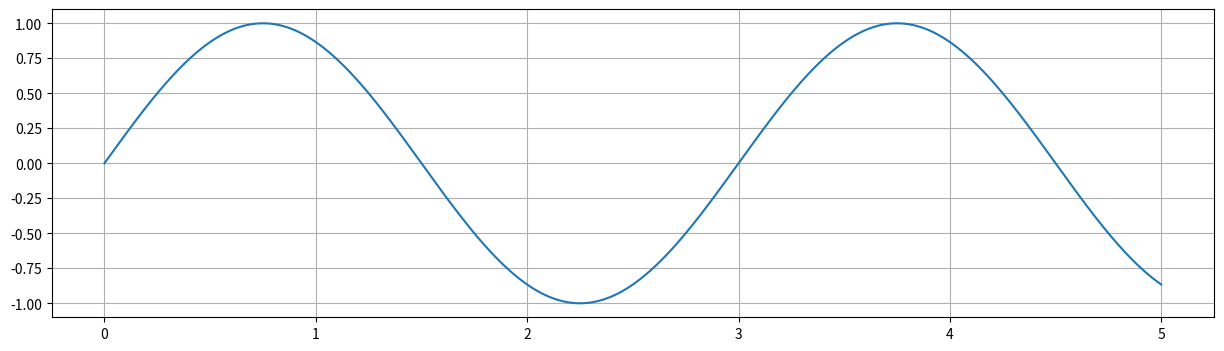
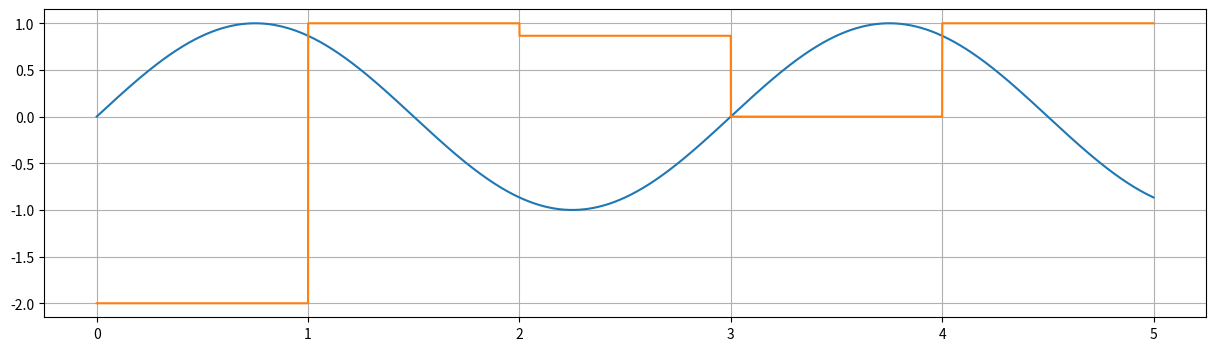
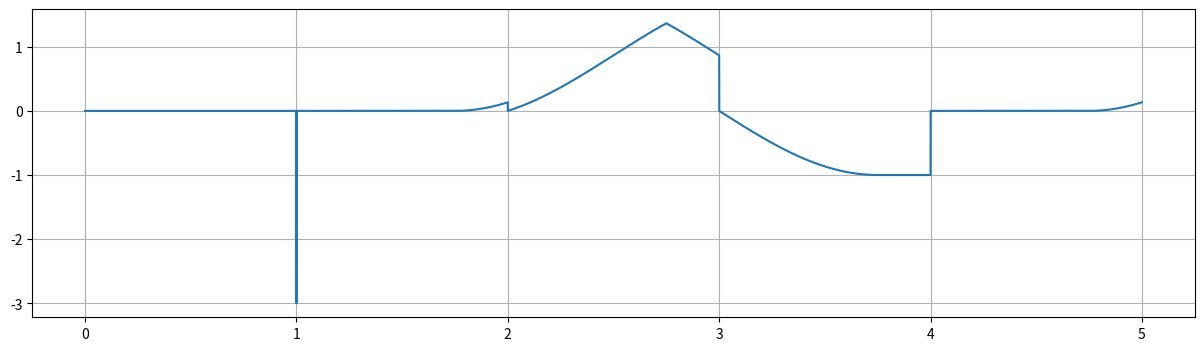
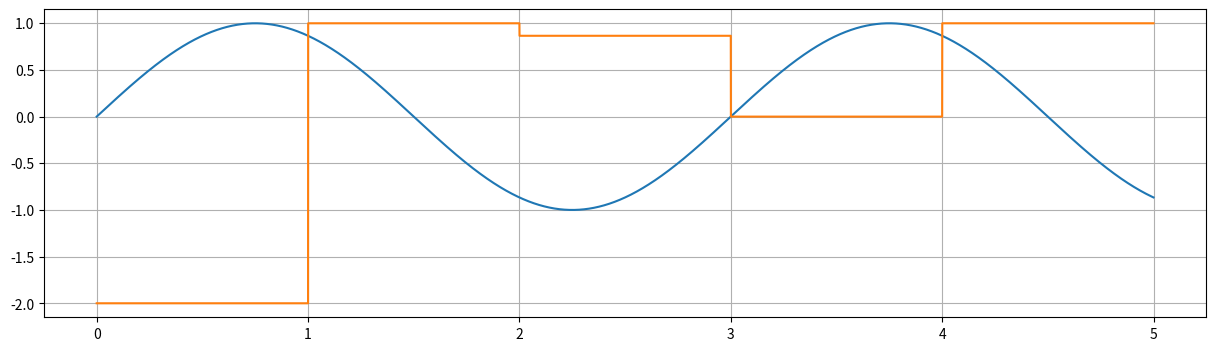

These figures' Python source, in order: (Note: this script raises an exception after producing the figures.)
import numpy as np
from matplotlib import pyplot

p = 1.0                           # window size time units
delta_t = 1.0 / 24.0 / 6.0 / 365  # model time step in time units
duration = 5.0                    # simulation duration in time units
n = 1                             # number of bins for history (covering period p)
missing_value = -2.0              # value to return while the simulation has not covered 1 window size yet

class Filter:
    def __init__(self):
        self.history = np.zeros((n,))
        self.previous_time = 0.0
        self.previous_value = 0
        self.ibin = -1
        self.bin_end_time = 0.0
        self.max = missing_value
        self.complete = False

    def __call__(self, now: float, value: float) -> float:
        if self.ibin == -1:
            self.bin_end_time = now + p / n
            self.ibin = 0

        while now >= self.bin_end_time:
            # Interpolate to value at right bin time
            w = (self.bin_end_time - self.previous_time) / (now - self.previous_time)
            self.previous_time = self.bin_end_time
            self.previous_value += w * (value - self.previous_value)

            # Increment the bin we are completing (history[ibin]) and mean
            # bin_end_value = (1 - w) * self.previous_value + w * value
            # self.history[self.ibin] += 0.5 * dt * (self.previous_value + bin_end_value) / p
            self.history[self.ibin] = np.maximum(
                self.history[self.ibin], self.previous_value
            )
            self.complete = self.complete or self.ibin == n - 1
            if self.complete:
                self.max = np.max(self.history[:, ...], axis=0)
            self.ibin = 0 if self.ibin == n - 1 else self.ibin + 1
            self.history[self.ibin] = self.previous_value

            self.bin_end_time += p / n

        # Update the maximum of the current bin
        self.history[self.ibin] = np.maximum(self.history[self.ibin], value)

        # Store current time and value to enable linear interpolation in subsequent call.
        self.previous_time = now
        self.previous_value = value
        return self.max

# Calculate and plot variable for which to compute the running maximum
times = np.arange(0, duration, delta_t)
values = np.sin(2 * np.pi * times / 3)

fig, ax = pyplot.subplots(figsize=(15, 4))
ax.plot(times, values)
ax.grid()

# Compute and plot the running maximum
filter = Filter()
filtered = np.empty_like(values)
for i, (time, value) in enumerate(zip(times, values)):
    filtered[i] = filter(time, value)

fig, ax = pyplot.subplots(figsize=(15, 4))
ax.plot(times, values)
ax.plot(times, filtered)
ax.grid()

# Compare running maximum with analytical solution
# (this requires the window size to be a multiple of the model time step)
assert (
    abs(p % delta_t) < 1e-15
), "Window size %s is not a multiple of the model time step %s. Residual: %s" % (
    p,
    delta_t,
    p % delta_t,
)
nstep = int(round(p / delta_t))
analytical = np.full_like(values, missing_value)
for i, (time, value) in enumerate(zip(times, values)):
    if i >= nstep:
        analytical[i] = values[i - nstep : i + 1].max()

fig, ax = pyplot.subplots(figsize=(15, 4))
ax.plot(times, filtered - analytical)
ax.grid()

# Now try with randomly varying time step
filter = Filter()
time = 0.0
rtimes, rvalues, rfiltered = [], [], []
while time < duration:
    value = np.sin(2 * np.pi * time / 3)
    rtimes.append(time)
    rvalues.append(value)
    rfiltered.append(filter(time, value))
    dt = 2 * delta_t * np.random.rand()
    time += dt

fig, ax = pyplot.subplots(figsize=(15, 4))
ax.plot(rtimes, rvalues)
ax.plot(rtimes, rfiltered)
ax.grid()

# Now try the running maximum filter in FABM itself
import pyfabm

config = {
    "instances": {
        "max": {
            "model": "surface_temporal_maximum",
            "parameters": {"window": p, "n": n, "missing_value": missing_value},
        }
    }
}
m = pyfabm.Model(config)
invar = m.dependencies["max/source"]
outvar = m.diagnostic_variables["max/max"]
invar.value = missing_value
m.cell_thickness = 1.0
m.start()
fabm_filtered = np.empty_like(values)
for i, (time, value) in enumerate(zip(times, values)):
    invar.value = value
    m.get_sources(time)
    fabm_filtered[i] = outvar.value

fig, ax = pyplot.subplots(figsize=(15, 4))
ax.plot(times, values)
ax.plot(times, fabm_filtered)
ax.grid()

fig, ax = pyplot.subplots(figsize=(15, 4))
ax.plot(times, fabm_filtered - analytical)
ax.grid()

fig, ax = pyplot.subplots()
ax.plot(filtered, fabm_filtered, ".")
ax.grid()

